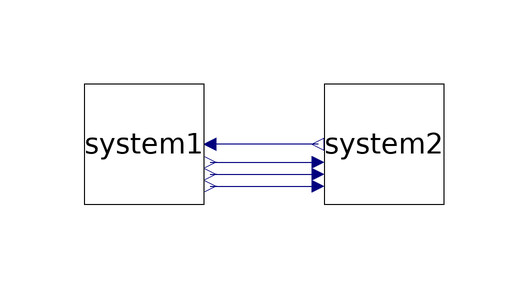

The component connection diagram of the Modelica model below, drawn from its own Placement and Line annotations.

model CoupledSystem
    System1 system1 annotation(Placement(transformation(extent={{-30, -10}, {-10, 10}})));
    System2 system2(mass2(s(start=2.5))) annotation(Placement(transformation(extent={{10, -10}, {30, 10}})));
  equation
    connect(system2.F, system1.F) annotation(Line(points={{9, 0}, {-9, 0}}, color={0, 0, 127}));
    connect(system1.s, system2.s) annotation(Line(points={{-9, -3}, {-9, -3}, {9, -3}}, color={0, 0, 127}));
    connect(system1.v, system2.v) annotation(Line(points={{-9, -5}, {-9, -5}, {9, -5}}, color={0, 0, 127}));
    connect(system1.a, system2.a) annotation(Line(points={{-9, -7}, {-9, -7}, {9, -7}}, color={0, 0, 127}));
    annotation(Icon(coordinateSystem(preserveAspectRatio=false)), Diagram(coordinateSystem(preserveAspectRatio=false)));
  end CoupledSystem;